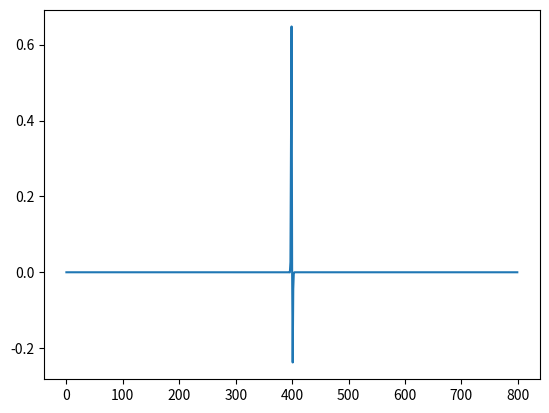

Reproduce this figure in Python.
'''Typical function used in (statistical)(digital) signal processing'''

import numpy as np

def gain_to_db(gain):
    return 10 * np.log10(gain)

def asinc(M, w):
    '''The Aliasied Sinc function, defined as the sampled Rectangle Window.
       asinc becomes the sinc function in the limit as sampling rate -> inf'''
    ''' TODO: handle the case where w = 0'''
    denom = w / 2 
    num = denom * M
    return np.sin(num) / (M * np.sin(denom))

def fftshift(signal):
    '''take fs/2 as negative frequency and dc (0) as positive to balance out
      frequency components'''
    shifted = np.empty_like(signal)
    midpoint = int(len(signal) / 2)
    adj = 1 if len(signal) % 2 else 0
    shifted[:midpoint] = signal[midpoint+adj:]
    shifted[midpoint:] = signal[:midpoint+adj]
    return shifted

def dft(signal):
    '''
        - discrete time
        - finit frequency
        - discrete frequency
        - finit time
    '''

    wrange = np.arange(len(signal))

def nextpow2(N) -> int:
    return int(2**np.ceil(np.log2(N)))

def bessel_first(x, terms=None):
    return np.i0(x)

def quad_peak(ym1, y0, yp1):
    '''
        return the extremum location peak, height y, and half-curvature a of a parabolic fit through three points
        parabola is  given by y(x) = a * (x - p)**2 + b
        parabola is given by y(x)=y=m1, y(0)=y0, y(1)=yp1
        p ranges [-1/2 to 1/2]
    '''
    p = (yp1 - ym1) / (2 * (2 * y0 - yp1 - ym1))
    y = y0 - 0.25 * (ym1 - yp1) * p
    a = 0.5 * (ym1 - 2 * y0 + yp1)

    return p, y, a

def quad_peak_freq_estimate(k, ym1, y0, yp1, N, fs=1):
    '''
        - k is the estimated bin with max frequency
        - N is FFT size
        - fs is sampling frequency

        return frequency in fs Hz
    '''
    p, _, _ = quad_peak(ym1, y0, yp1)
    return (k + p) * fs / N

def unwrap_spectral_phase(phase):
    '''
    unwrap the phase to make it continuous
    starting from dc phase
    '''

    N = len(phase)
    unwrapped = np.zeros((N))
    phase1 = phase[0]
    unwrapped[0] = phase1

    phase0 = 0
    pi2 = np.pi * 2

    threshold = np.pi - np.finfo(float).eps

    for idx in np.arange(1, N):
        phasenext = phase[idx] + phase0
        phasediff = phasenext - phase1
        while phasediff > threshold:
            phase0 -= pi2
            phasediff -= pi2

        while phasediff < -threshold:
            phase0 += pi2
            phasediff += pi2
        phasenext = phase[idx] + phase0
        phase1 = phasenext
        unwrapped[idx] = phasenext

    return unwrapped

def chirp(t0, f0, t1, f1, analytic=False):
    beta = (f1 - f0) / t1
    if analytic:
        return np.exp( 1j * (2 * np.pi * (0.5 * beta * t0**2 + f0 * t0)))
    else: # real
        return np.cos(2 * np.pi * (0.5 * beta * t0**2 + f0 * t0))

def chirplet(duration, f0, t1, f1, sigma=1, fs=1):
    ''' Gaussian Windowed Chrip '''
    t0 = np.arange(0, duration, 1/fs)
    x = chirp(t0, f0, t1, f1)
    M = len(x)
    print(M)
    M2 = (M) // 2
    n = np.linspace(-M2, M2, M)
    w = np.exp(-n * n / (2 * sigma * sigma))
    xw = w * x
    return xw

if __name__ == '__main__':
    import matplotlib.pyplot as plt

    plt.plot(chirplet(0.1, 1000, 1, 2000, fs=8000))
    plt.show()